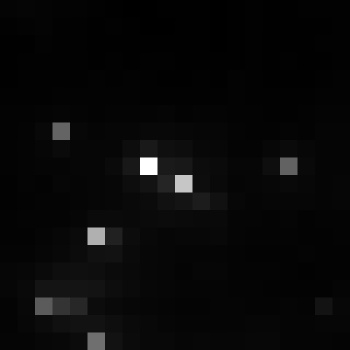

The file beside this chart, header and first rows:
, xmin, ymin, lat, lon, area, perimeter, max_nanowatts, min_nanowatts, moonlight_illumination, clear_sky_confidence, mean_nanowatts
0, 799, 2983, -4.333, -4.333, 1.0, 0.0, 45.1, 0.5323, 11.82, 0.0, 2.568
